Image classification data set "training" (arfianaja/deteksi_jenis_awan on GitHub). Class labels (5): cumulunimbus, cumulus, nimbostratus, stratocumulus, stratus.

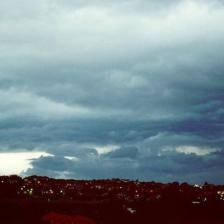
Label: stratus

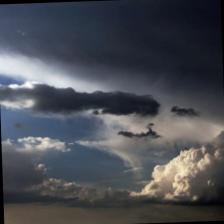
Label: nimbostratus

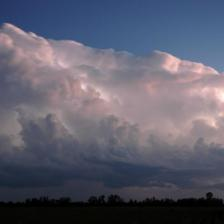
Label: cumulunimbus

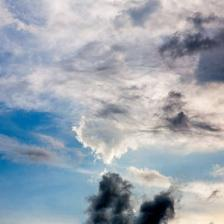
Label: nimbostratus

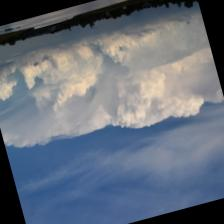
Label: cumulus

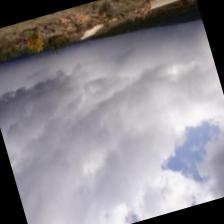
Label: stratocumulus
